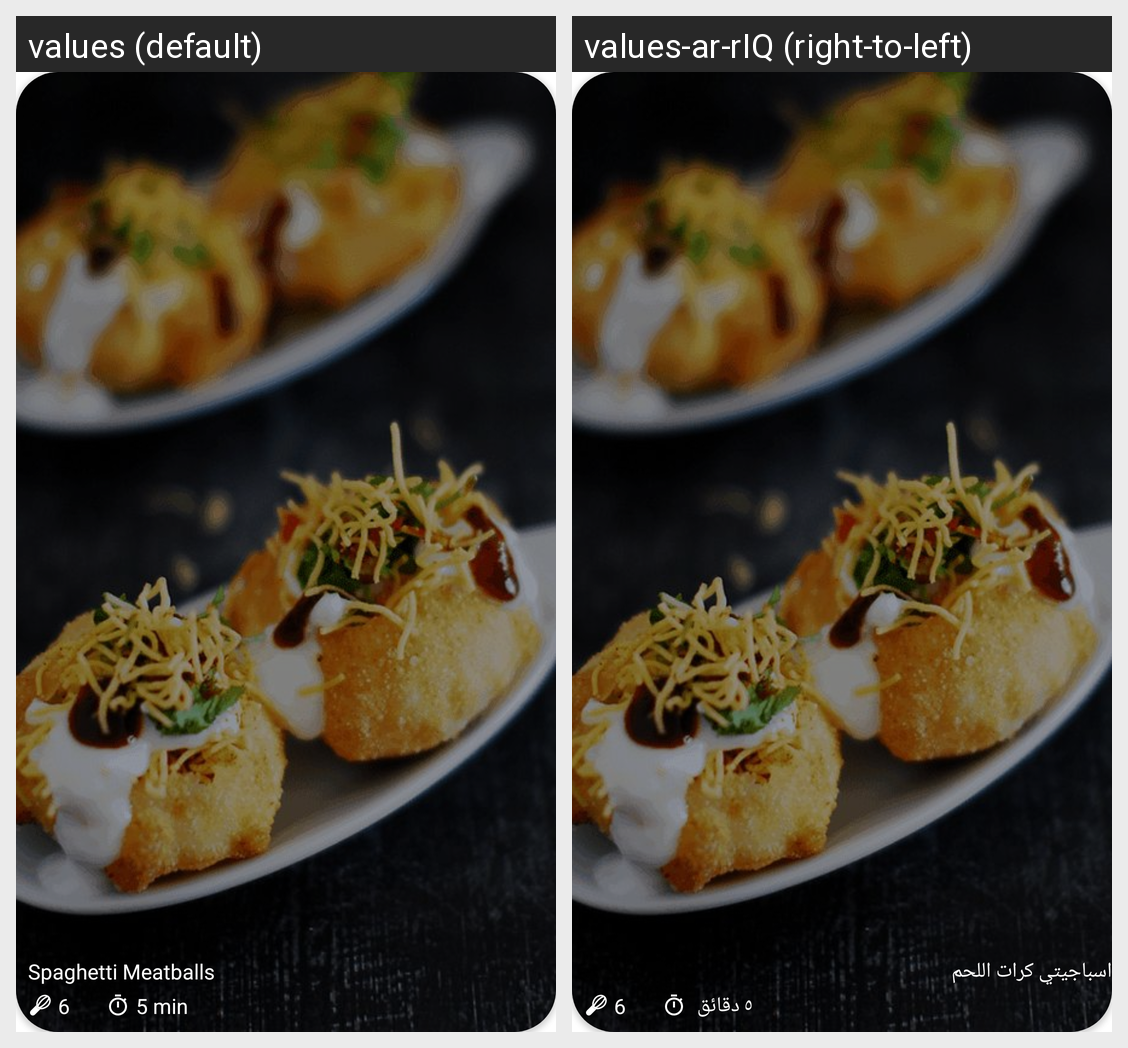

Translations of the strings shown on this Android screen, per locale in the grid:
Android screen res/layout/cuisine_dish_card.xml rendered under 2 locales, left to right: values (default), values-ar-rIQ (right-to-left). Device: Nexus 5 (rendered at 1080×1920; each locale shown at half size, 540×960, under a caption strip naming it); theme SplashScreenTheme.
Strings drawn on this screen, with the default value and each locale's value (text and hints the layout hard-codes, and strings that could not be matched under every locale, appear in the picture but are not listed):

spaghetti_meatballs
  values: Spaghetti Meatballs
  values-ar-rIQ: اسباجيتي كرات اللحم

_5_min
  values: 5 min
  values-ar-rIQ: ٥ دقائق
